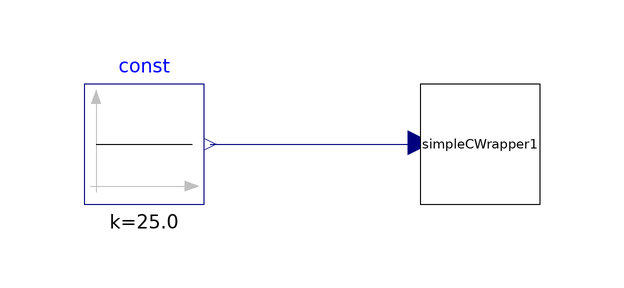

This picture is the connection diagram that the Modelica source below describes through its graphical annotations.

model ConstantWrapper "Test giving one value to the SimpleC program"

  SimpleCWrapper simpleCWrapper1
    annotation(Placement(visible = true, transformation(origin = {38,10}, extent = {{-10, -10}, {10, 10}}, rotation = 0)));
  Modelica.Blocks.Sources.Constant const(k=25.0)
    annotation (Placement(transformation(extent={{-28,0},{-8,20}})));
equation
  connect(const.y, simpleCWrapper1.SimpleDouble)
    annotation (Line(points={{-7,10},{28,10},{28,10.2}}, color={0,0,127}));
annotation (Icon(coordinateSystem(preserveAspectRatio=false)), Diagram(
        coordinateSystem(preserveAspectRatio=false)),
    uses(Modelica(version="3.2.2")));
end ConstantWrapper;